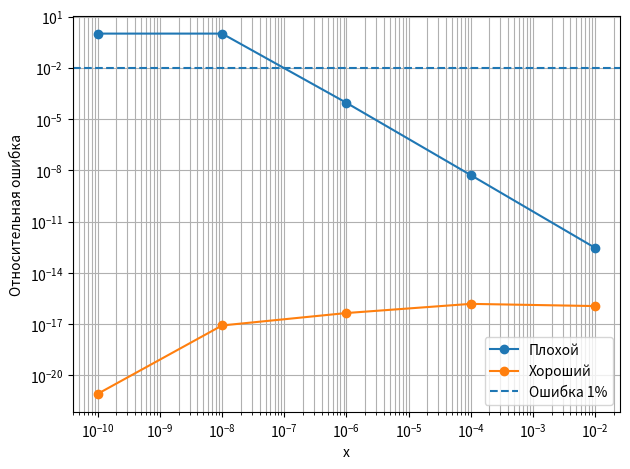
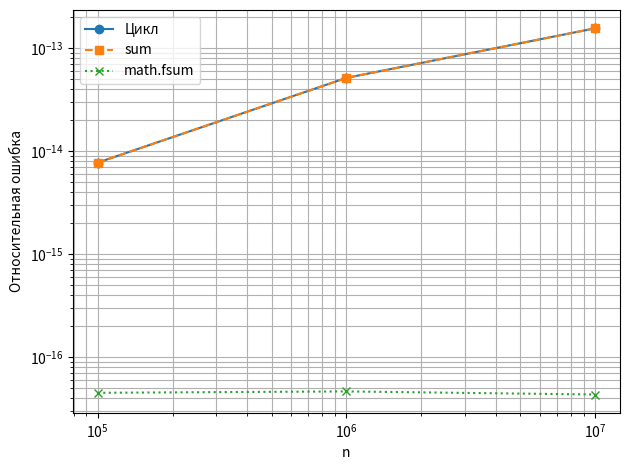
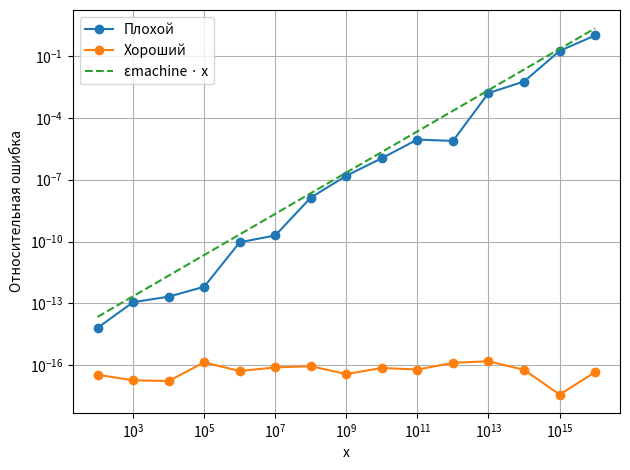

Write Python code to recreate these figures, in order.
import math
import random
from array import array
from decimal import Decimal, getcontext

import mpmath as mp
import matplotlib.pyplot as plt
import numpy as np


def relative_error(value, reference):
    return float(abs(value - reference) / abs(reference))


def naive_sum(values):
    total = 0.0
    for value in values:
        total += value
    return total


def sqrt_bad(x):
    return math.sqrt(x + 1) - math.sqrt(x)


def sqrt_good(x):
    return 1 / (math.sqrt(x + 1) + math.sqrt(x))


def sqrt_ref(x):
    return mp.sqrt(x + 1) - mp.sqrt(x)


def log_bad(x):
    return math.log(1 + x)


def blok1():

    def task1():
        tasks = [
            ("1. sqrt(x)", lambda x: math.sqrt(x), lambda x: 1 / (2 * math.sqrt(x)), 1e-8),
            ("2. ln(x)", lambda x: math.log(x), lambda x: 1 / x, 1.001),
            ("3. x - 1", lambda x: x - 1, lambda x: 1, 1.000001),
            ("4. sin(x)", lambda x: math.sin(x), lambda x: math.cos(x), math.pi / 2),
        ]

        for name, f, df, x in tasks:
            cond = abs(x * df(x) / f(x))
            condition = "хорошо обусловлена" if cond <= 1 else "плохо обусловлена"
            print(f"{name:10} | cond = {cond:.4f} | {condition}")

    def task2():
        a = 1 + 1e-8
        b = 1.0
        delta_a = 1e-9
        f = a - b
        perturbed_f = (a + delta_a) - b
        delta_f = perturbed_f - f

        cond_a = abs(a / f)
        cond_b = abs(b / f)
        relative_delta_a = abs(delta_a / a)
        relative_delta_f = abs(delta_f / f)
        predicted_relative_delta_f = cond_a * relative_delta_a
        observed_cond_a = relative_delta_f / relative_delta_a

        print("cond_a = |a| / |a − b|, cond_b = |b| / |a − b|")
        print(f"cond_a = {cond_a:.8e}, cond_b = {cond_b:.8e}")
        print(f"f(a, b) = {f:.8e}, f(a + δa, b) = {perturbed_f:.8e}")
        print(f"Относительное изменение a = {relative_delta_a:.8e}")
        print(f"{'Величина':<29} | {'Факт':>14} | {'Прогноз':>14}")
        print(f"{'Δf':<29} | {delta_f:14.8e} | {delta_a:14.8e}")
        print(f"{'Δf / δa':<29} | {delta_f / delta_a:14.8e} | {1:14.8e}")
        print(f"{'|Δf / f|':<29} | {relative_delta_f:14.8e} | {predicted_relative_delta_f:14.8e}")
        print(f"{'|Δf / f| / |δa / a|':<29} | {observed_cond_a:14.8e} | {cond_a:14.8e}")

    def task3():
        previous_shift = None
        print(f"{'Эпсилон':<12} {'x1':<12} {'x2':<12} {'Сдвиг корня':<16} {'Отношение'}")
        for epsilon in (1e-2, 1e-4, 1e-6):
            a, b, c = 1.0, -2.0, 1.0 - epsilon

            D = b**2 - 4 * a * c

            x1 = (-b + math.sqrt(D)) / (2 * a)
            x2 = (-b - math.sqrt(D)) / (2 * a)

            shift = abs(x1 - 1)

            if previous_shift is None:
                ratio = "-"
            else:
                ratio = f"{previous_shift / shift:.2f}"

            print(f"{epsilon:<12.0e} {x1:<12.6f} {x2:<12.6f} {shift:<16.6f} {ratio}")

            previous_shift = shift

    def task4():
        def unstable(x):
            return 1 - 1 / (1 + x)

        def stable(x):
            return x / (1 + x)

        print("f(x) = 1 − 1 / (1 + x) = x / (1 + x), cond = 1 / (1 + x)")
        values = [1e-2, 1e-4, 1e-8, 1e-12, 1e-16, 1e-20]
        print(f"{'x':<10} | {'cond':>12} | {'Неустойчивый':>18} | {'Устойчивый':>18} | {'Расхождение':>18}")
        for x in values:
            a, b = unstable(x), stable(x)
            cond = 1 / (1 + x)
            print(f"{x:<10.0e} | {cond:12.8f} | {a:18.12e} | {b:18.12e} | {abs(a - b):18.12e}")

    print("Задача 1. Число обусловленности")
    task1()
    print()

    print("Задача 2. Вычитание близких чисел")
    task2()
    print()

    print("Задача 3. Обусловленность кратного корня")
    task3()
    print()

    print("Задача 4. Обусловленность и устойчивость")
    task4()
    print()


def blok2():

    def task5():
        getcontext().prec = 50

        bad = lambda a, b, c: (-b + math.sqrt(b**2 - 4 * a * c)) / (2 * a)
        good = lambda a, b, c: (2 * c) / (-b - math.sqrt(b**2 - 4 * a * c))

        a, c = 1, 1

        print(f"{'b':<10} | {'Ошибка плохого':<20} | {'Ошибка хорошего':<20}")
        for b in (10**4, 10**8, 10**12):
            x_bad = bad(float(a), float(b), float(c))
            x_good = good(float(a), float(b), float(c))

            a_d, b_d, c_d = Decimal(a), Decimal(b), Decimal(c)
            disc_d = (b_d**2 - Decimal(4) * a_d * c_d).sqrt()
            x_exact = (Decimal(2) * c_d) / (-b_d - disc_d)
            err_bad = relative_error(Decimal.from_float(x_bad), x_exact)
            err_good = relative_error(Decimal.from_float(x_good), x_exact)

            print(f"{b:<10.0e} | {err_bad:<20.3e} | {err_good:<20.3e}")

    def task6():
        mp.mp.dps = 50

        bad = lambda x: (1 - math.cos(x)) / x**2
        good = lambda x: 2 * math.sin(x / 2)**2 / x**2
        ref = lambda x: (1 - mp.cos(x)) / x**2

        nums = [1e-2, 1e-4, 1e-6, 1e-8, 1e-10]
        bad_errors = []
        good_errors = []

        print(f"{'x':>10} | {'Плохой':>15} | {'Хороший':>15}")
        for num in nums:
            reference = ref(mp.mpf(num))
            bad_error = relative_error(bad(num), reference)
            good_error = relative_error(good(num), reference)
            bad_errors.append(bad_error)
            good_errors.append(good_error)
            print(f"{num:10.0e} | {bad_error:15.6e} | {good_error:15.6e}")

        for num, err in zip(nums, bad_errors):
            if err > 0.01:
                print(f"Ошибка превышает 1% при x = {num:.0e}")
                break

        plt.figure("Задача 6. Косинус при малых x")
        plt.loglog(nums, bad_errors, "o-", label="Плохой")
        plt.loglog(nums, good_errors, "o-", label="Хороший")
        plt.axhline(0.01, linestyle="--", label="Ошибка 1%")
        plt.xlabel("x")
        plt.ylabel("Относительная ошибка")
        plt.legend()
        plt.grid(True, which="both")
        plt.tight_layout()

    def task7():
        mp.mp.dps = 50
        nums = [1e4, 1e8, 1e12, 1e14, 1e16]
        bad_errors = []

        print(f"{'x':<10} | {'Ошибка плохого':<20} | {'Ошибка хорошего':<20}")
        for num in nums:
            reference = sqrt_ref(mp.mpf(num))
            bad_error = relative_error(sqrt_bad(num), reference)
            good_error = relative_error(sqrt_good(num), reference)
            bad_errors.append(bad_error)
            print(f"{num:<10.0e} | {bad_error:<20.6e} | {good_error:<20.6e}")

        slope = np.polyfit(np.log10(nums[:-1]), np.log10(bad_errors[:-1]), 1)[0]
        print(f"Показатель степени на [1e4, 1e14] = {slope:.3f}")

    def task8():
        mp.mp.dps = 50
        print(f"{'x':<10} | {'Ошибка плохого':<20} | {'Ошибка хорошего':<20}")
        for num in [1e-2, 1e-8, 1e-12, 1e-16]:
            reference = mp.log(1 + mp.mpf(num))
            bad_error = relative_error(log_bad(num), reference)
            good_error = relative_error(math.log1p(num), reference)
            print(f"{num:<10.0e} | {bad_error:<20.6e} | {good_error:<20.6e}")

    def task9():
        mp.mp.dps = 50
        nums = [10**5, 10**6, 10**7]
        naive_errors = []
        sum_errors = []
        fsum_errors = []

        print(f"{'n':>10} | {'Ошибка цикла':>15} | {'Ошибка sum':>15} | {'Ошибка fsum':>15}")
        for n in nums:
            arr = array("d", (1 / k for k in range(1, n + 1)))
            reference = mp.harmonic(n)
            naive_error = relative_error(naive_sum(arr), reference)
            sum_error = relative_error(sum(arr), reference)
            fsum_error = relative_error(math.fsum(arr), reference)
            naive_errors.append(naive_error)
            sum_errors.append(sum_error)
            fsum_errors.append(fsum_error)
            print(f"{n:10d} | {naive_error:15.6e} | {sum_error:15.6e} | {fsum_error:15.6e}")

        slope = np.polyfit(np.log10(nums), np.log10(naive_errors), 1)[0]
        print(f"Показатель степени для цикла = {slope:.3f}")
        above_limit = [n for n, error in zip(nums, naive_errors) if error > 1e-10]
        print(f"n с ошибкой цикла > 1e-10: {above_limit}")

        plt.figure("Задача 9. Гармоническая сумма")
        plt.loglog(nums, naive_errors, "o-", label="Цикл")
        plt.loglog(nums, sum_errors, "s--", label="sum")
        plt.loglog(nums, fsum_errors, "x:", label="math.fsum")
        plt.xlabel("n")
        plt.ylabel("Относительная ошибка")
        plt.legend()
        plt.grid(True, which="both")
        plt.tight_layout()

    print("Задача 5. Квадратное уравнение")
    task5()
    print()

    print("Задача 6. Косинус при малых x")
    task6()
    print()

    print("Задача 7. Разность корней при больших x")
    task7()
    print()

    print("Задача 8. Логарифм при малых x")
    task8()
    print()

    print("Задача 9. Накопление ошибки в сумме")
    task9()
    print()


def blok3():

    def task10():
        mp.mp.dps = 50

        def bad(x):
            one = type(x)(1)
            return (one - np.cos(x)) / (x * x)

        def good(x):
            two = type(x)(2)
            sine = np.sin(x / two)
            return two * sine * sine / (x * x)

        def error(f, x):
            x_mp = mp.mpf(float(x))
            reference = (1 - mp.cos(x_mp)) / x_mp**2
            return relative_error(float(f(x)), reference)

        x64 = np.float64(1e-4)
        experiments = [
            ("x: 1e-2 → 1e-4", error(bad, np.float64(1e-2)), error(bad, x64)),
            ("float64 → float32", error(bad, x64), error(bad, np.float32(x64))),
            ("Плохой → хороший", error(bad, x64), error(good, x64)),
        ]

        print(f"{'Фактор':<20} | {'Ошибка до':>14} | {'Ошибка после':>14} | {'log10(после / до)':>18}")
        for name, before, after in experiments:
            orders = math.log10(after / before)
            print(f"{name:<20} | {before:14.6e} | {after:14.6e} | {orders:+18.3f}")

    def task11():
        mp.mp.dps = 50
        x = 1e16
        a = sqrt_bad(x)
        b = math.sqrt(x) * (math.sqrt(1 + 1 / x) - 1)
        reference = sqrt_ref(mp.mpf(x))

        print(f"x = {x:.0e}, a == b: {a == b}, эталон = {mp.nstr(reference, 20)}")
        print(f"{'Алгоритм':<33} | {'Результат':>14} | {'Ошибка':>14}")
        print(f"{'sqrt(x + 1) − sqrt(x)':<33} | {a:14.6e} | {relative_error(a, reference):14.6e}")
        print(f"{'sqrt(x) · (sqrt(1 + 1/x) − 1)':<33} | {b:14.6e} | {relative_error(b, reference):14.6e}")

    def task12():
        mp.mp.dps = 50
        nums = np.logspace(2, 16, 15)
        bad_errors = []
        good_errors = []

        for num in nums:
            reference = sqrt_ref(mp.mpf(float(num)))
            bad_errors.append(relative_error(sqrt_bad(num), reference))
            good_errors.append(relative_error(sqrt_good(num), reference))

        slope = np.polyfit(np.log10(nums[:-2]), np.log10(bad_errors[:-2]), 1)[0]
        print(f"Наклон на [1e2, 1e14] = {slope:.3f}, теоретический наклон = 1")

        plt.figure("Задача 12. Разность корней на диапазоне x")
        plt.loglog(nums, bad_errors, "o-", label="Плохой")
        plt.loglog(nums, good_errors, "o-", label="Хороший")
        plt.loglog(nums, np.finfo(float).eps * nums, "--", label="εmachine · x")
        plt.xlabel("x")
        plt.ylabel("Относительная ошибка")
        plt.legend()
        plt.grid(True, which="both")
        plt.tight_layout()

    def task13():
        def experiment(seed):
            random.seed(seed)
            rng = np.random.default_rng(seed)
            return {
                "random": [random.uniform(-1, 1) for _ in range(10**5)],
                "default_rng": rng.uniform(-1, 1, 10**5).tolist(),
            }

        print(f"n = {10**5}")
        print(
            f"{'seed':>4} | {'Генератор':<12} | {'Запуск':>6} | "
            f"{'sum':>22} | {'math.fsum':>22} | {'numpy.sum':>22} | "
            f"{'sum − fsum':>12} | {'numpy − fsum':>12}"
        )
        for seed, run in [(42, 1), (42, 2), (43, 1)]:
            for name, values in experiment(seed).items():
                total = sum(values)
                precise = math.fsum(values)
                numpy_total = np.sum(values)
                print(
                    f"{seed:4d} | {name:<12} | {run:6d} | "
                    f"{total:22.17g} | {precise:22.17g} | {numpy_total:22.17g} | "
                    f"{total - precise:12.3e} | {numpy_total - precise:12.3e}"
                )

    def task14():
        finite = [1e300, 1e-300, 0.0, 1e-320, -1e300]
        cases = [
            ("Большие", [1e300, 1e300]),
            ("Малые", [1e-300, 1e-300]),
            ("Ноль", [0.0]),
            ("Денормализованные", [1e-320, 1e-320]),
            ("Смесь конечных", finite),
            ("Смесь с inf", finite + [math.inf]),
            ("Смесь с -inf", finite + [-math.inf]),
            ("Смесь с nan", finite[:2] + [math.nan] + finite[2:]),
            ("Смесь с inf и nan", finite + [math.inf, math.nan]),
            ("Смесь с inf и -inf", finite + [math.inf, -math.inf]),
        ]

        print(f"{'Набор':<22} | {'Цикл':>15} | {'math.fsum':>15}")
        for name, values in cases:
            try:
                precise = f"{math.fsum(values):.6e}"
            except ValueError as error:
                precise = type(error).__name__
            print(f"{name:<22} | {naive_sum(values):15.6e} | {precise:>15}")

    def task15():
        mp.mp.dps = 50
        nums = np.logspace(-16, -2, 15)

        print("f(x) = ln(1 + x), эталон mpmath с 50 знаками")
        print(
            f"{'x':>10} | {'Плохой':>21} | {'Хороший':>21} | {'Эталон':>21} | "
            f"{'Ошибка плохого':>15} | {'Ошибка хорошего':>15}"
        )
        for num in nums:
            x = float(num)
            bad = log_bad(x)
            good = math.log1p(x)
            reference = mp.log(1 + mp.mpf(x))
            bad_error = relative_error(bad, reference)
            good_error = relative_error(good, reference)
            print(
                f"{x:10.0e} | {bad:21.14e} | {good:21.14e} | {mp.nstr(reference, 15):>21} | "
                f"{bad_error:15.6e} | {good_error:15.6e}"
            )

    print("Задача 10. Разделение источников ошибки")
    task10()
    print()

    print("Задача 11. Сравнение с эталоном")
    task11()
    print()

    print("Задача 12. Диапазон входных значений")
    task12()
    print()

    print("Задача 13. Воспроизводимость эксперимента")
    task13()
    print()

    print("Задача 14. Границы представимости")
    task14()
    print()

    print("Задача 15. Полный эксперимент для логарифма")
    task15()
    print()


def main():
    print("Блок 1. Обусловленность задачи")
    blok1()

    print("Блок 2. Устойчивость алгоритма")
    blok2()

    print("Блок 3. Корректная постановка эксперимента")
    blok3()

    plt.show()


if __name__ == "__main__":
    main()
